Dataset: processed (GitHub, miguelrabuge/AI-Project). Classes: pedestrian green light, pedestrian red light, vehicle green light, vehicle red light.

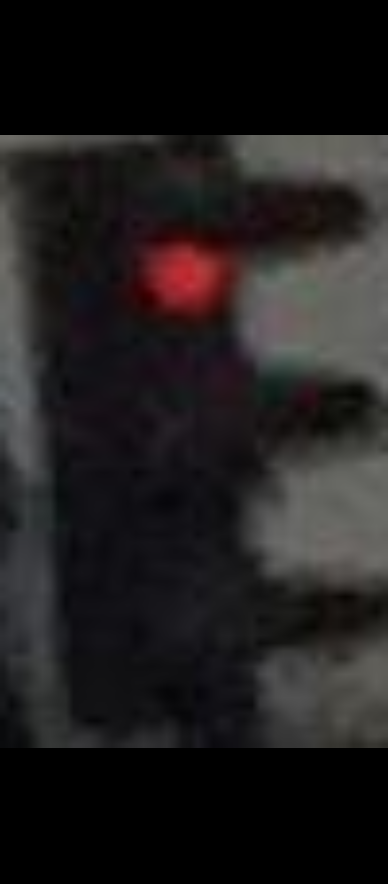
Label: vehicle red light

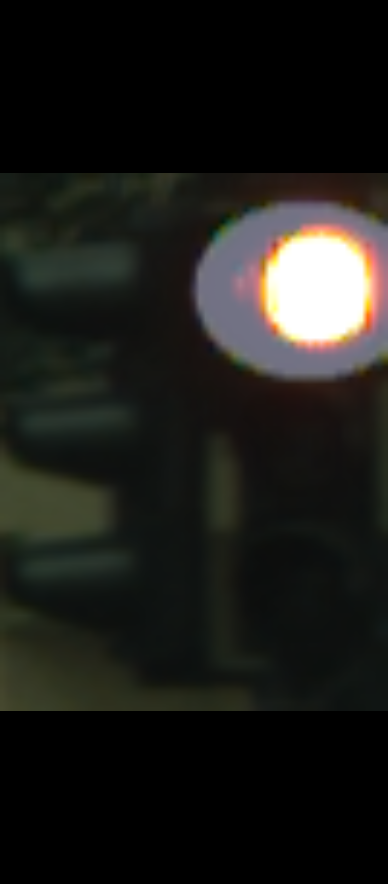
Label: vehicle red light

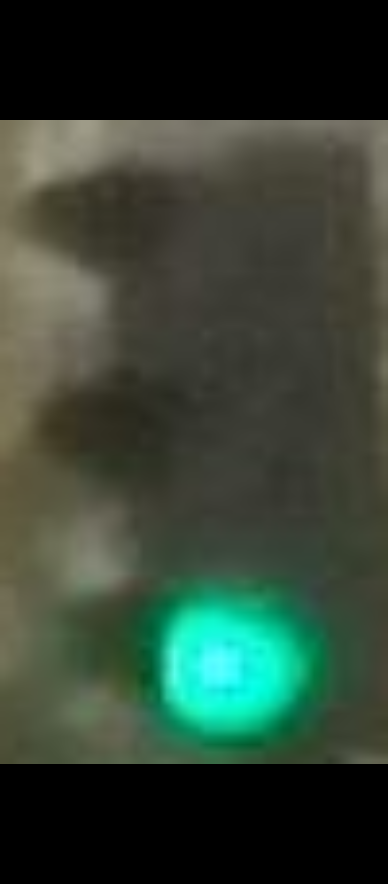
Label: vehicle green light

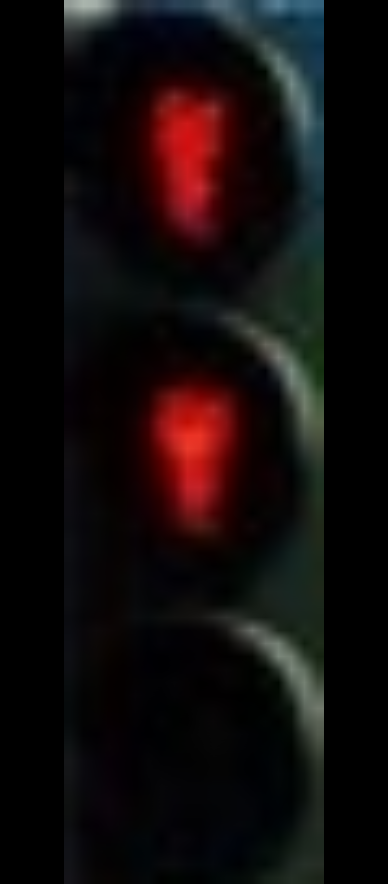
Label: pedestrian red light

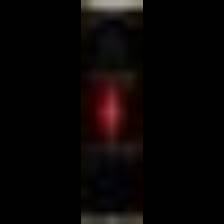
Label: pedestrian red light

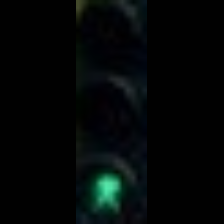
Label: pedestrian green light
